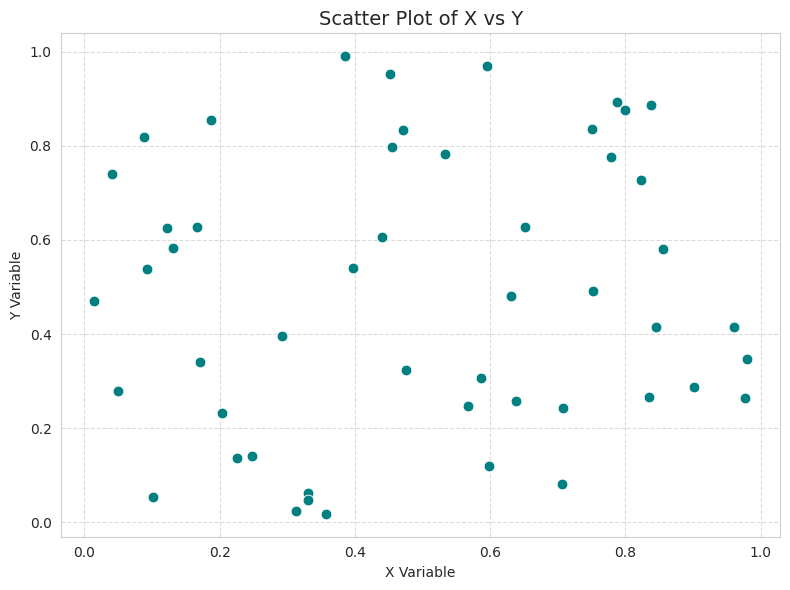

This chart was generated by the following Python code:
import numpy as np
import seaborn as sns
import pandas as pd
from matplotlib import pyplot as plt


def create_scatter_plot(data):
    """
    Creates a scatter plot using Seaborn.

    Parameters:
    data (DataFrame): A DataFrame containing 'x' and 'y' columns.
    """
    sns.set_style("whitegrid")

    # Create scatter plot
    fig, ax = plt.subplots(figsize=(8, 6))
    sns.scatterplot(data=data, x='x', y='y', ax=ax, color='teal', s=60)

    # Add labels and title
    ax.set_xlabel('X Variable')
    ax.set_ylabel('Y Variable')
    ax.set_title('Scatter Plot of X vs Y', fontsize=14)

    # Optional: show grid for easier interpretation
    ax.grid(True, linestyle='--', alpha=0.7)

    plt.tight_layout()
    plt.show()

    return fig



# Example data
data = pd.DataFrame({
    'x': np.random.rand(50),
    'y': np.random.rand(50)
})
create_scatter_plot(data)